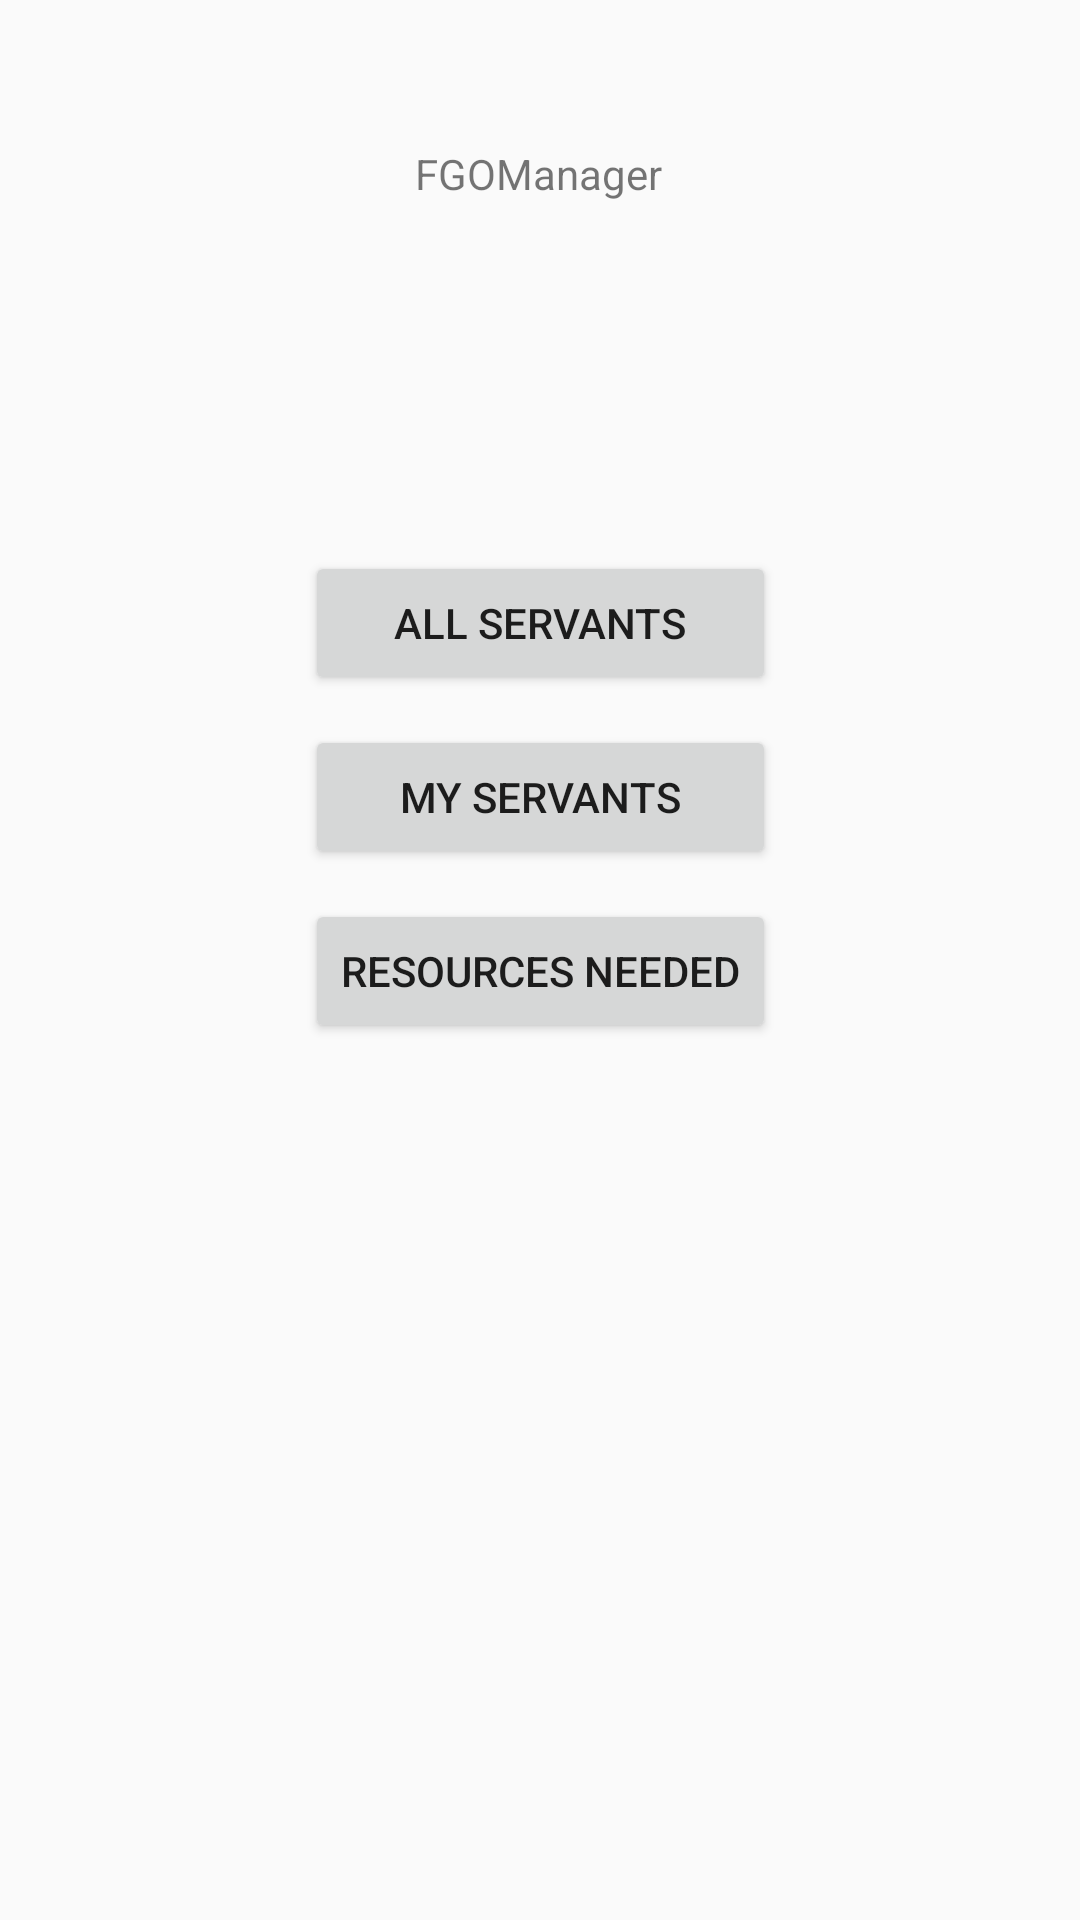

Write the Android layout XML for this screen, with the resource values it uses.
<!-- AndroidManifest.xml: application theme AppTheme -->
<!-- res/layout/activity_main.xml -->
<?xml version="1.0" encoding="utf-8"?>
<androidx.constraintlayout.widget.ConstraintLayout xmlns:android="http://schemas.android.com/apk/res/android"
    xmlns:app="http://schemas.android.com/apk/res-auto"
    xmlns:tools="http://schemas.android.com/tools"
    android:layout_width="match_parent"
    android:layout_height="match_parent"
    tools:context=".MainActivity">

    <TextView
        android:id="@+id/appTitle"
        android:layout_width="wrap_content"
        android:layout_height="wrap_content"
        android:text="@string/app_name"
        app:layout_constraintBottom_toBottomOf="parent"
        app:layout_constraintHorizontal_bias="0.498"
        app:layout_constraintLeft_toLeftOf="parent"
        app:layout_constraintRight_toRightOf="parent"
        app:layout_constraintTop_toTopOf="parent"
        app:layout_constraintVertical_bias="0.078" />

    <LinearLayout
        android:layout_width="wrap_content"
        android:layout_height="wrap_content"
        android:orientation="vertical"
        app:layout_constraintBottom_toBottomOf="parent"
        app:layout_constraintEnd_toEndOf="parent"
        app:layout_constraintStart_toStartOf="parent"
        app:layout_constraintTop_toBottomOf="@+id/appTitle"
        app:layout_constraintVertical_bias="0.285">

        <Button
            android:id="@+id/buttonServList"
            android:layout_width="match_parent"
            android:layout_height="wrap_content"
            android:text="@string/button_list_servant" />

        <Button
            android:id="@+id/buttonOwned"
            android:layout_width="match_parent"
            android:layout_height="wrap_content"
            android:text="@string/button_list_owned"
            android:layout_marginTop="10dp"/>

        <Button
            android:id="@+id/buttonResource"
            android:layout_width="wrap_content"
            android:layout_height="wrap_content"
            android:text="@string/button_list_resources"
            android:layout_marginTop="10dp"/>
    </LinearLayout>

</androidx.constraintlayout.widget.ConstraintLayout>
<!-- resources referenced by this layout -->
<resources>
  <string name="app_name">FGOManager</string>
  <string name="button_list_owned">My Servants</string>
  <string name="button_list_resources">Resources needed</string>
  <string name="button_list_servant">All Servants</string>
  <style name="AppTheme" parent="Theme.AppCompat.Light.DarkActionBar">
          
          <item name="colorPrimary">@color/colorPrimary</item>
          <item name="colorPrimaryDark">@color/colorPrimaryDark</item>
          <item name="colorAccent">@color/colorAccent</item>
      </style>
  <!-- not gathered from this repository: default colours our renderer supplied (Android Studio template values) -->
  <color name="colorPrimary">#FF6200EE</color>
  <color name="colorPrimaryDark">#FF3700B3</color>
  <color name="colorAccent">#FF03DAC5</color>
</resources>
